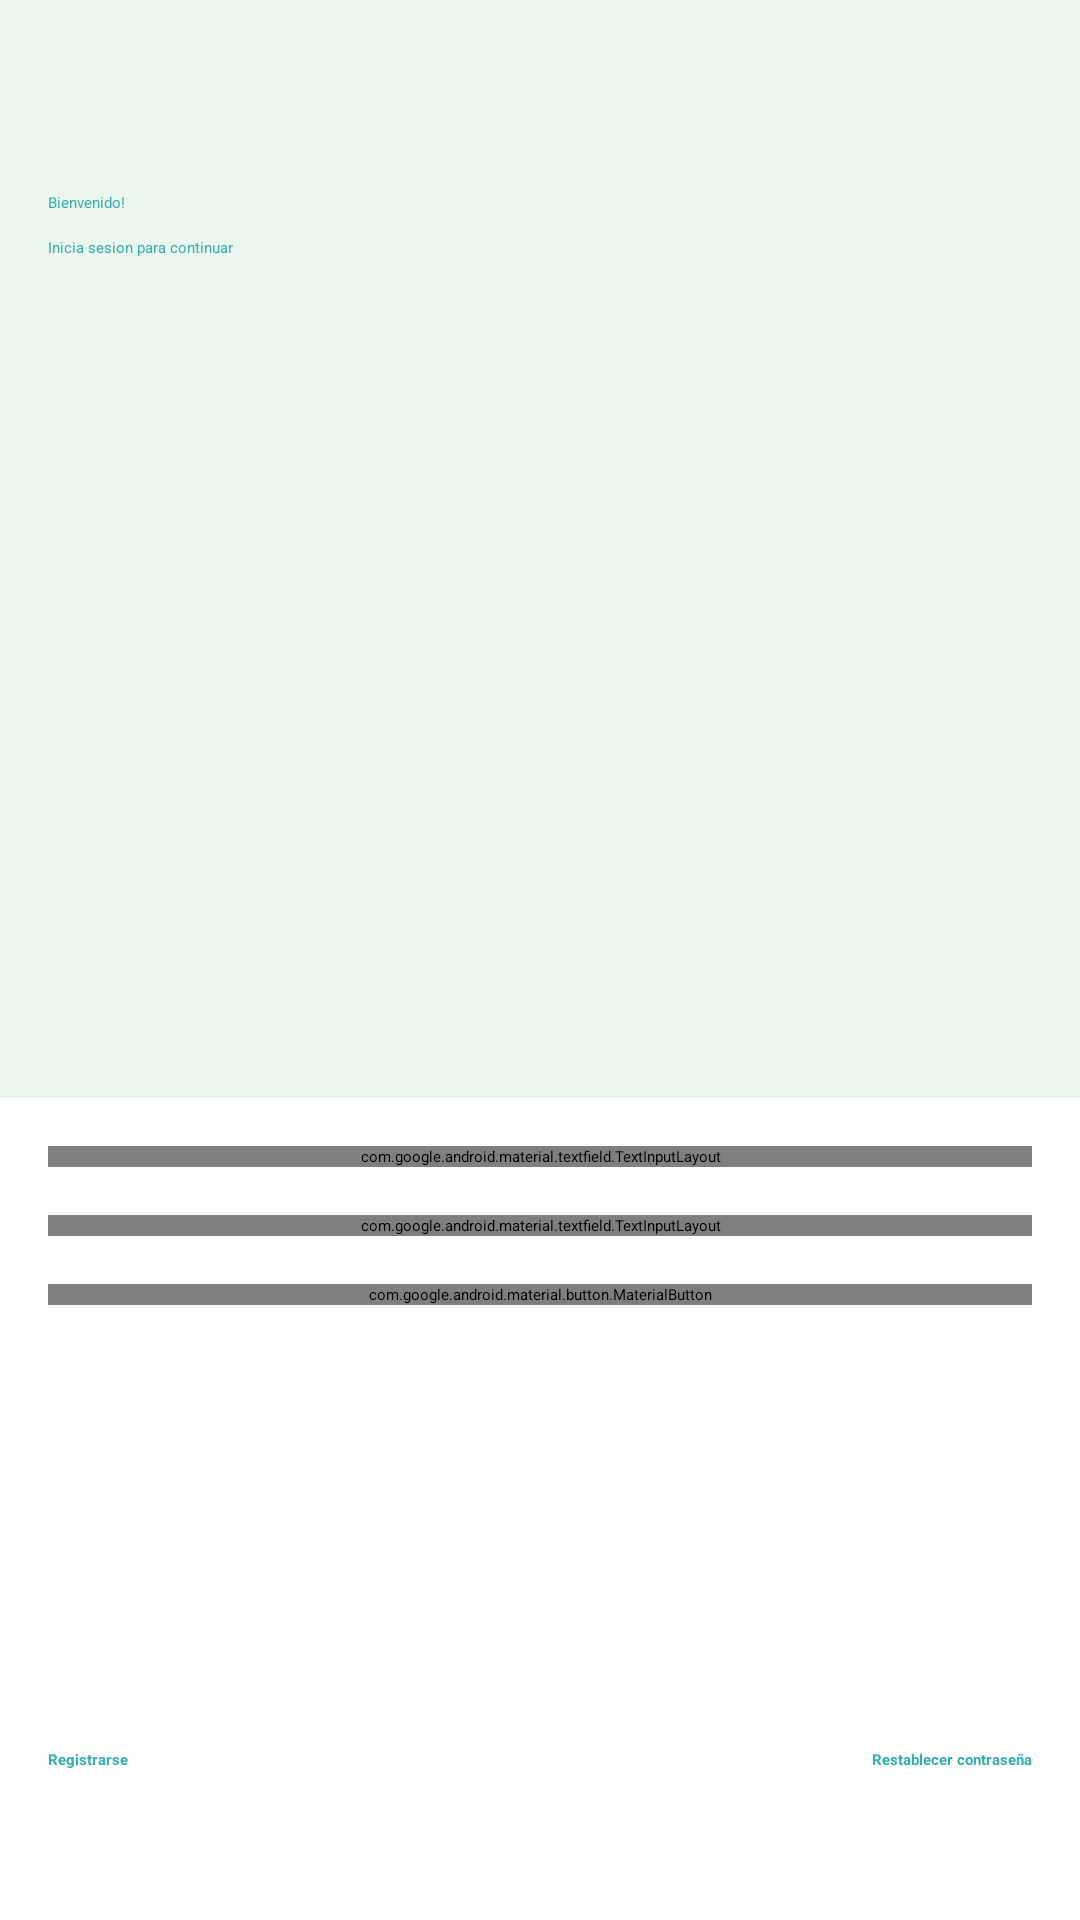

Write the Android layout XML for this screen, with the resource values it uses.
<!-- AndroidManifest.xml: application theme Theme.MyBets -->
<!-- res/layout/fragment_login.xml -->
<?xml version="1.0" encoding="utf-8"?>
<androidx.constraintlayout.widget.ConstraintLayout xmlns:android="http://schemas.android.com/apk/res/android"
    xmlns:app="http://schemas.android.com/apk/res-auto"
    xmlns:tools="http://schemas.android.com/tools"
    android:id="@+id/frameLayout"
    android:layout_width="match_parent"
    android:layout_height="match_parent"
    tools:context=".LoginFragment">

    
    <androidx.constraintlayout.widget.Guideline
        android:id="@+id/guideline2"
        android:layout_width="wrap_content"
        android:layout_height="wrap_content"
        android:orientation="horizontal"
        app:layout_constraintGuide_begin="366dp" />

    
    <View
        android:id="@+id/view"
        android:layout_width="0dp"
        android:layout_height="0dp"
        android:background="@color/mainBackground"
        app:layout_constraintTop_toTopOf="parent"
        app:layout_constraintBottom_toTopOf="@id/guideline2"
        app:layout_constraintStart_toStartOf="parent"
        app:layout_constraintEnd_toEndOf="parent" />

    <ImageView
        android:id="@+id/imageView"
        android:layout_width="32dp"
        android:layout_height="32dp"
        android:layout_marginStart="16dp"
        android:layout_marginTop="16dp"
        android:src="@drawable/gemini_generated_image_lgr73blgr73blgr7"
        app:layout_constraintStart_toStartOf="parent"
        app:layout_constraintTop_toTopOf="parent" />

    <TextView
        android:id="@+id/textView"
        android:layout_width="wrap_content"
        android:layout_height="wrap_content"
        android:layout_marginStart="16dp"
        android:layout_marginTop="16dp"
        android:text="Bienvenido!"
        android:textColor="#36AEAF"
        app:layout_constraintStart_toStartOf="parent"
        app:layout_constraintTop_toBottomOf="@id/imageView" />

    <TextView
        android:id="@+id/textView2"
        android:layout_width="wrap_content"
        android:layout_height="wrap_content"
        android:layout_marginStart="16dp"
        android:layout_marginTop="8dp"
        android:text="Inicia sesion para continuar"
        android:textColor="#36AEAF"
        app:layout_constraintStart_toStartOf="parent"
        app:layout_constraintTop_toBottomOf="@id/textView" />

    <com.google.android.material.textfield.TextInputLayout
        android:id="@+id/textInputLayoutEmail"
        android:layout_width="0dp"
        android:layout_height="wrap_content"
        android:layout_marginStart="16dp"
        android:layout_marginTop="16dp"
        android:layout_marginEnd="16dp"
        app:layout_constraintEnd_toEndOf="parent"
        app:layout_constraintStart_toStartOf="parent"
        app:layout_constraintTop_toBottomOf="@+id/view">

        <com.google.android.material.textfield.TextInputEditText
            android:id="@+id/etEmail"
            android:layout_width="match_parent"
            android:layout_height="wrap_content"
            android:hint="Correo:" />
    </com.google.android.material.textfield.TextInputLayout>

    <com.google.android.material.textfield.TextInputLayout
        android:id="@+id/textInputLayoutPassword"
        android:layout_width="0dp"
        android:layout_height="wrap_content"
        android:layout_marginStart="16dp"
        android:layout_marginTop="16dp"
        android:layout_marginEnd="16dp"
        app:layout_constraintEnd_toEndOf="parent"
        app:layout_constraintStart_toStartOf="parent"
        app:layout_constraintTop_toBottomOf="@+id/textInputLayoutEmail">

        <com.google.android.material.textfield.TextInputEditText
            android:id="@+id/etPassword"
            android:layout_width="match_parent"
            android:layout_height="wrap_content"
            android:hint="Contraseña:" />
    </com.google.android.material.textfield.TextInputLayout>

    <com.google.android.material.button.MaterialButton
        android:id="@+id/btnIngresar"
        style="@style/MainButton"
        android:layout_width="0dp"
        android:layout_height="wrap_content"
        android:layout_marginStart="16dp"
        android:layout_marginTop="16dp"
        android:layout_marginEnd="16dp"
        android:text="Ingresar"
        app:layout_constraintEnd_toEndOf="parent"
        app:layout_constraintStart_toStartOf="parent"
        app:layout_constraintTop_toBottomOf="@+id/textInputLayoutPassword" />

    <TextView
        android:id="@+id/tvIrRegistro"
        android:layout_width="wrap_content"
        android:layout_height="wrap_content"
        android:layout_marginStart="16dp"
        android:layout_marginBottom="50dp"
        android:text="Registrarse"
        android:textColor="#36AEAF"
        android:textStyle="bold"
        app:layout_constraintBottom_toBottomOf="parent"
        app:layout_constraintStart_toStartOf="parent"
        />

    <TextView
        android:id="@+id/tvRestablecerContrasena"
        android:layout_width="wrap_content"
        android:layout_height="wrap_content"
        android:layout_marginEnd="16dp"
        android:layout_marginBottom="50dp"
        android:text="Restablecer contraseña"
        android:textColor="#36AEAF"
        android:textStyle="bold"
        app:layout_constraintBottom_toBottomOf="parent"
        app:layout_constraintEnd_toEndOf="parent" />

</androidx.constraintlayout.widget.ConstraintLayout>
<!-- resources referenced by this layout -->
<resources>
  <color name="mainBackground">#EBF6EE</color>
  <style name="MainButton" parent="Widget.Material3.Button">
      <item name="android:textAllCaps">false</item>
      <item name="cornerRadius">12dp</item>
  
  
  
      </style>
</resources>
